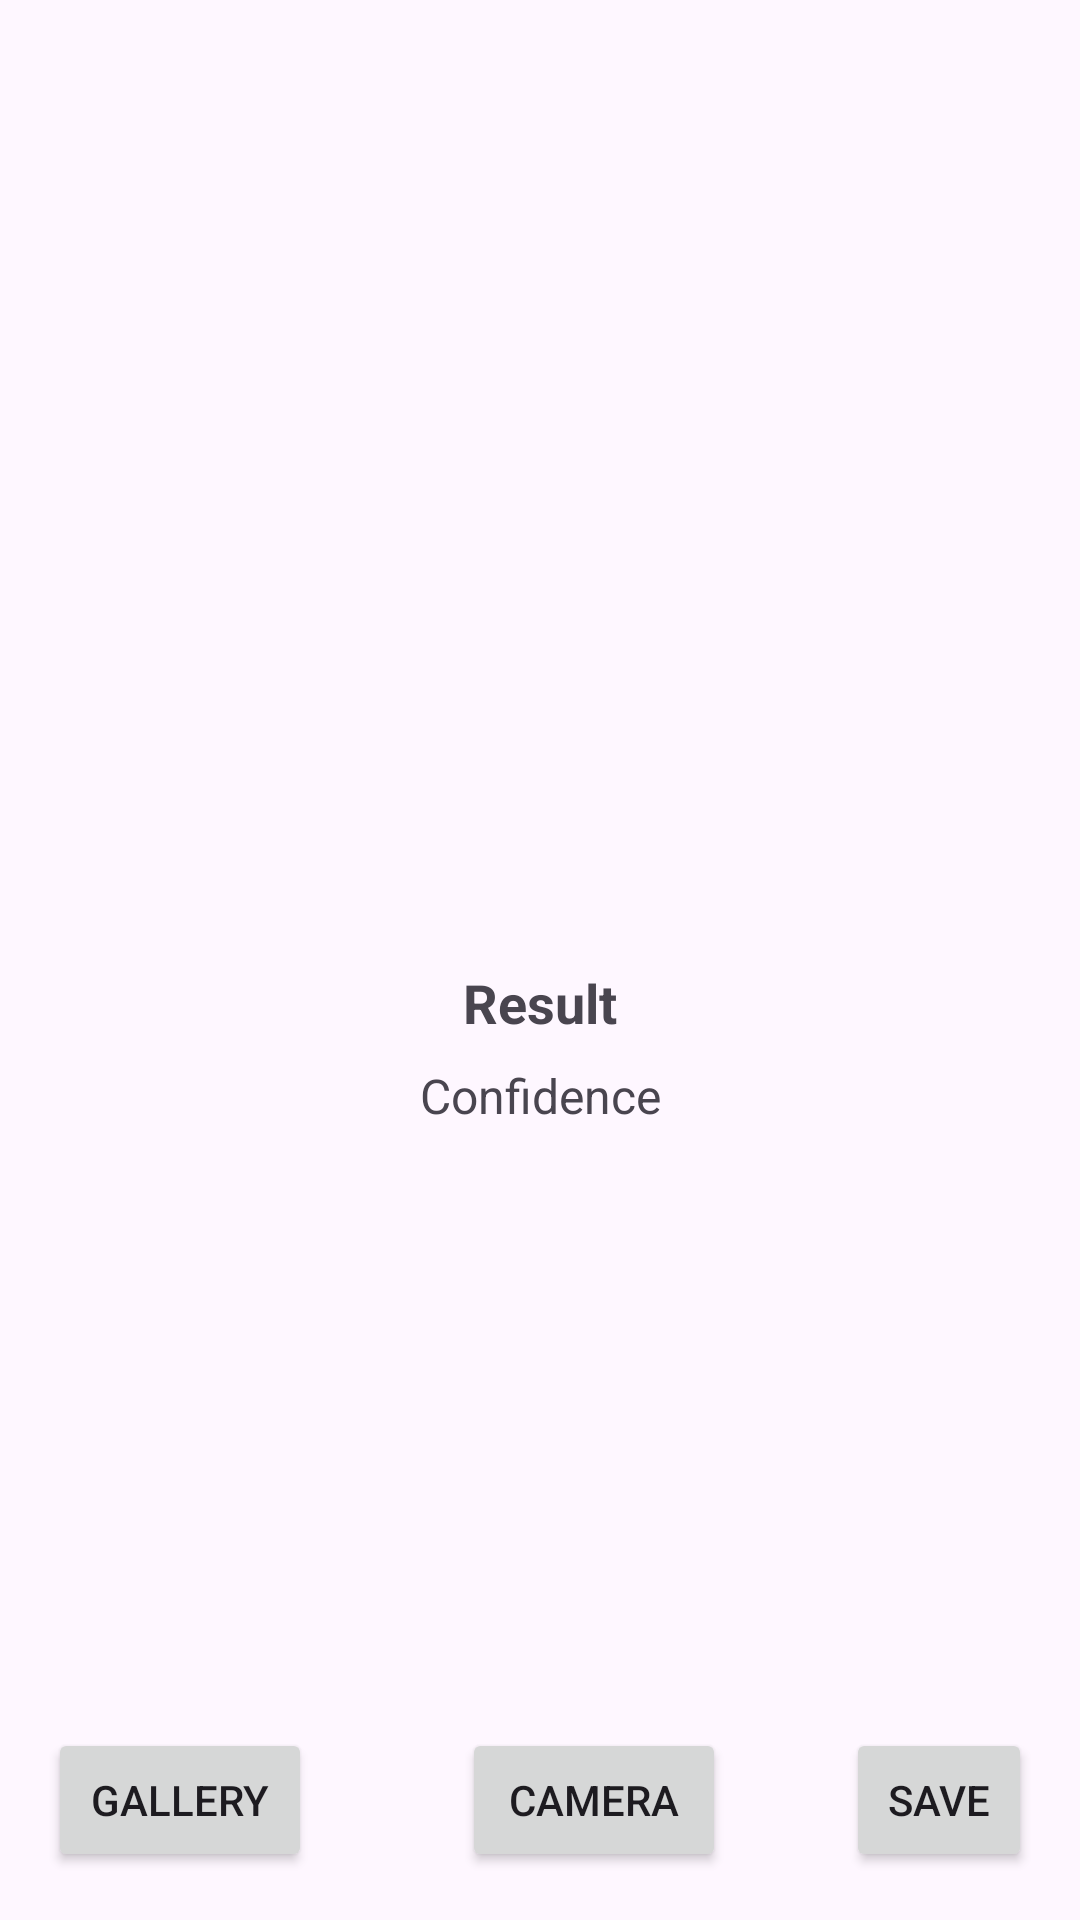

Layout XML and referenced resources for this Android screen:
<!-- AndroidManifest.xml: application theme Theme.RRABI2 -->
<!-- res/layout/activity_classifycat.xml -->
<?xml version="1.0" encoding="utf-8"?>
<RelativeLayout xmlns:android="http://schemas.android.com/apk/res/android"
    xmlns:tools="http://schemas.android.com/tools"
    android:layout_width="match_parent"
    android:layout_height="match_parent"
    android:orientation="vertical"
    android:padding="16dp"
    tools:context=".ClassifyCat">

    <ImageView
        android:id="@+id/imageView"
        android:layout_width="match_parent"
        android:layout_height="290dp"
        android:adjustViewBounds="false"
        android:scaleType="centerCrop" />

    <TextView
        android:id="@+id/result"
        android:layout_width="match_parent"
        android:layout_height="wrap_content"
        android:layout_below="@id/imageView"
        android:layout_marginTop="16dp"
        android:gravity="center"
        android:text="Result"
        android:textSize="18sp"
        android:textStyle="bold" />

    <TextView
        android:id="@+id/confidence"
        android:layout_width="match_parent"
        android:layout_height="wrap_content"
        android:layout_below="@id/result"
        android:layout_marginTop="8dp"
        android:gravity="center"
        android:text="Confidence"
        android:textSize="16sp" />

    <LinearLayout
        android:id="@+id/buttonLayout"
        android:layout_width="match_parent"
        android:layout_height="wrap_content"
        android:orientation="horizontal"
        android:layout_alignParentBottom="true"
        android:gravity="center">

        <Button
            android:id="@+id/gallery"
            android:layout_width="wrap_content"
            android:layout_height="wrap_content"
            android:text="Gallery" />

        <Button
            android:id="@+id/takePictureButton"
            android:layout_width="wrap_content"
            android:layout_height="wrap_content"
            android:layout_marginLeft="50dp"
            android:text="Camera" />

        <Button
            android:id="@+id/saveButton"
            android:layout_width="wrap_content"
            android:layout_height="wrap_content"
            android:layout_marginLeft="40dp"
            android:text="Save" />

    </LinearLayout>

</RelativeLayout>
<!-- resources referenced by this layout -->
<resources>
  <style name="Theme.RRABI2" parent="Base.Theme.RRABI2" />
  <style name="Base.Theme.RRABI2" parent="Theme.Material3.DayNight.NoActionBar">
          
          
      </style>
</resources>
